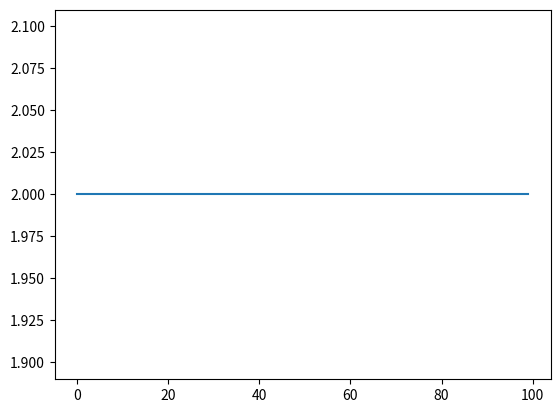

Reproduce this figure in Python.
import numpy as np
import matplotlib.pyplot
import random

import time

inicio = time.time()


tm = 0.1 
lim = 4 
tp = 100 

'''ESSA LISTA CONTES OS PESOS PARA SERES DIVIDIDOS ENTRE OS BALDES, PARA ESSE CASO, SERIAM NECESSÁRIOS 3 BALDES'''
'''São necessarios 8 baldes, para esse exemplo aqui, ou seja, é pra sobrar 4 baldes'''
'''lista = [2, 2, 1, 4, 2, 3, 2, 2, 1, 2, 4, 4]'''

'''lista = [2, 2, 1, 4, 2, 3]'''
lista = []
for j in range(10):
  lista.append(random.randint(1, 4))
print('LISTA')
print(lista)
tam_lista = len(lista)


def modificacao_sexual(gene):
    global lista
    global lim
    index = random.randint(0, len(lista)-1)
    valor = lista[index]
    cont = 0
    for j in lista:
        if(j+valor) <= lim:
            gene[index] = cont
            break
        cont = cont+1
    return gene


def gpopulacao_i():
    populacao = []
    global tp
    global tam_lista
    for x in range(tp):
        gene = []
        for j in range(tam_lista):
            gene.append(j)
        gene_m = modificacao_sexual(gene)
        populacao.append(gene_m)
    return populacao 


def definir_fitness(gene):
    global lista
    global tam_lista
    global lim
    baldes = np.zeros((1, tam_lista), dtype=int) 
    cont = 0
    fit = 0
    for i in gene:
        baldes[0][i] = baldes[0][i] + lista[cont]
        cont = cont + 1         
    for j in range(tam_lista):
        if baldes[0][j] > lim:
            fit = 0
            return fit
        if baldes[0][j] == 0:
            fit = fit + 1
    return fit


def escolha(popul):
    global tp
    index1 = random.randint((tp*0.85-1), (tp-1))
    index2 = random.randint((tp*0.85-1), (tp-1))
    if(definir_fitness(populacao[index1]) > definir_fitness(populacao[index2])):
        return populacao[index1]
    return populacao[index2]  


def sexual(mae1, mae2):
    filho = []
    global tam_lista
    for t in range(tam_lista):
        if(random.randint(0, 1) == 0):
            filho.append(mae1[t])
        else:
            filho.append(mae2[t])
    return filho


def mutate(child):
    global tam_lista
    x = random.randint(0, (tam_lista-1))
    y = random.randint(0, (tam_lista-1))
    child[x] = y
    return child


populacao = gpopulacao_i()
populacao.sort(key=lambda s: definir_fitness(s))
graph = []
for i in range(100): 
    next_generation = [] 
    for i in range(tp):
        mae1 = escolha(populacao)
        mae2 = escolha(populacao)
        femea = sexual(mae1, mae2) 
        if(random.random() < tm): 
            femea = mutate(femea) 
        next_generation.append(femea)
    populacao = next_generation 
    populacao.sort(key=lambda s: definir_fitness(s))
    graph.append(definir_fitness(populacao[99])) 
matplotlib.pyplot.plot(graph)
print(populacao) 
print("NUMEROS DE BALDES USADOS:")
print(tam_lista - definir_fitness(populacao[99])) 
print("TEMPO EM SEGUNDOS:")
fim = time.time()
print(fim - inicio)
matplotlib.pyplot.show()


